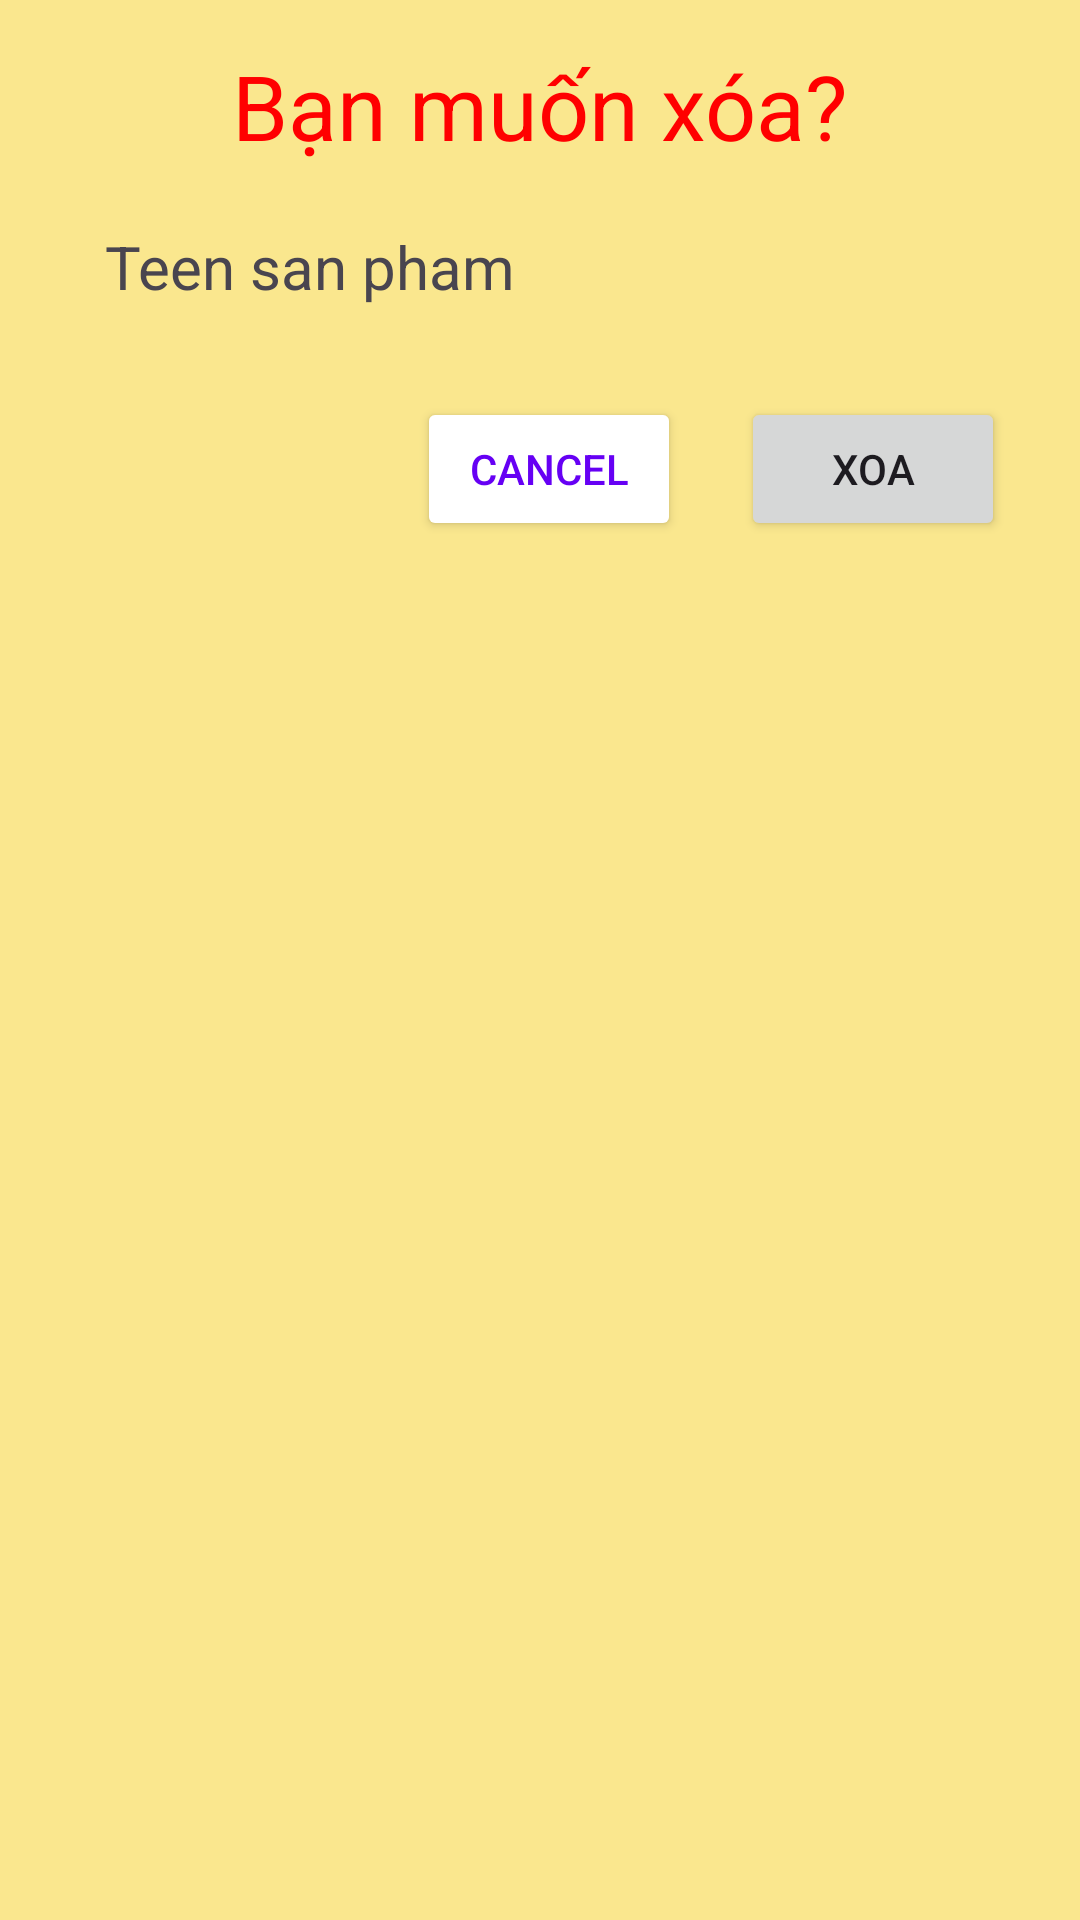

Here is an Android app screen rendered from its layout file. Give the layout XML and the strings, colors and styles it references.
<!-- AndroidManifest.xml: application theme Theme.Quanpnph29471_asm -->
<!-- res/layout/layout_dialog_del_task.xml -->
<?xml version="1.0" encoding="utf-8"?>
<LinearLayout xmlns:android="http://schemas.android.com/apk/res/android"
    android:layout_width="match_parent"
    android:layout_height="wrap_content"
    xmlns:app="http://schemas.android.com/apk/res-auto"
    android:orientation="vertical"
    android:layout_margin="10dp"
    android:background="#FAE78E"
    android:padding="15dp"
    >

    <TextView
        android:layout_width="match_parent"
        android:layout_height="wrap_content"
        android:text="Bạn muốn xóa?"
        android:textSize="30dp"
        android:textColor="#FF0000"
        android:gravity="center"
        />

    <TextView
        android:layout_width="match_parent"
        android:layout_height="wrap_content"
        android:id="@+id/tv_del_name"
        android:text="Teen san pham"
        android:textSize="20dp"
        android:layout_margin="20dp"/>
    <LinearLayout
        android:layout_width="match_parent"
        android:layout_height="wrap_content"
        android:orientation="horizontal"
        android:gravity="end"
        >
        <Button
            android:id="@+id/btn_cancel_del_dialog"
            android:layout_width="wrap_content"
            android:layout_height="wrap_content"
            android:text="Cancel"
            android:layout_margin="10dp"
            android:backgroundTint="#fff"
            android:textColor="#6600F4"
            />

        <Button
            android:id="@+id/btn_del_dialog"
            android:layout_width="wrap_content"
            android:layout_height="wrap_content"
            android:text="Xoa"

            android:layout_margin="10dp"/>

    </LinearLayout>

</LinearLayout>
<!-- resources referenced by this layout -->
<resources>
  <style name="Theme.Quanpnph29471_asm" parent="Base.Theme.Quanpnph29471_asm" />
  <style name="Base.Theme.Quanpnph29471_asm" parent="Theme.Material3.DayNight.NoActionBar">
          
          
      </style>
</resources>
